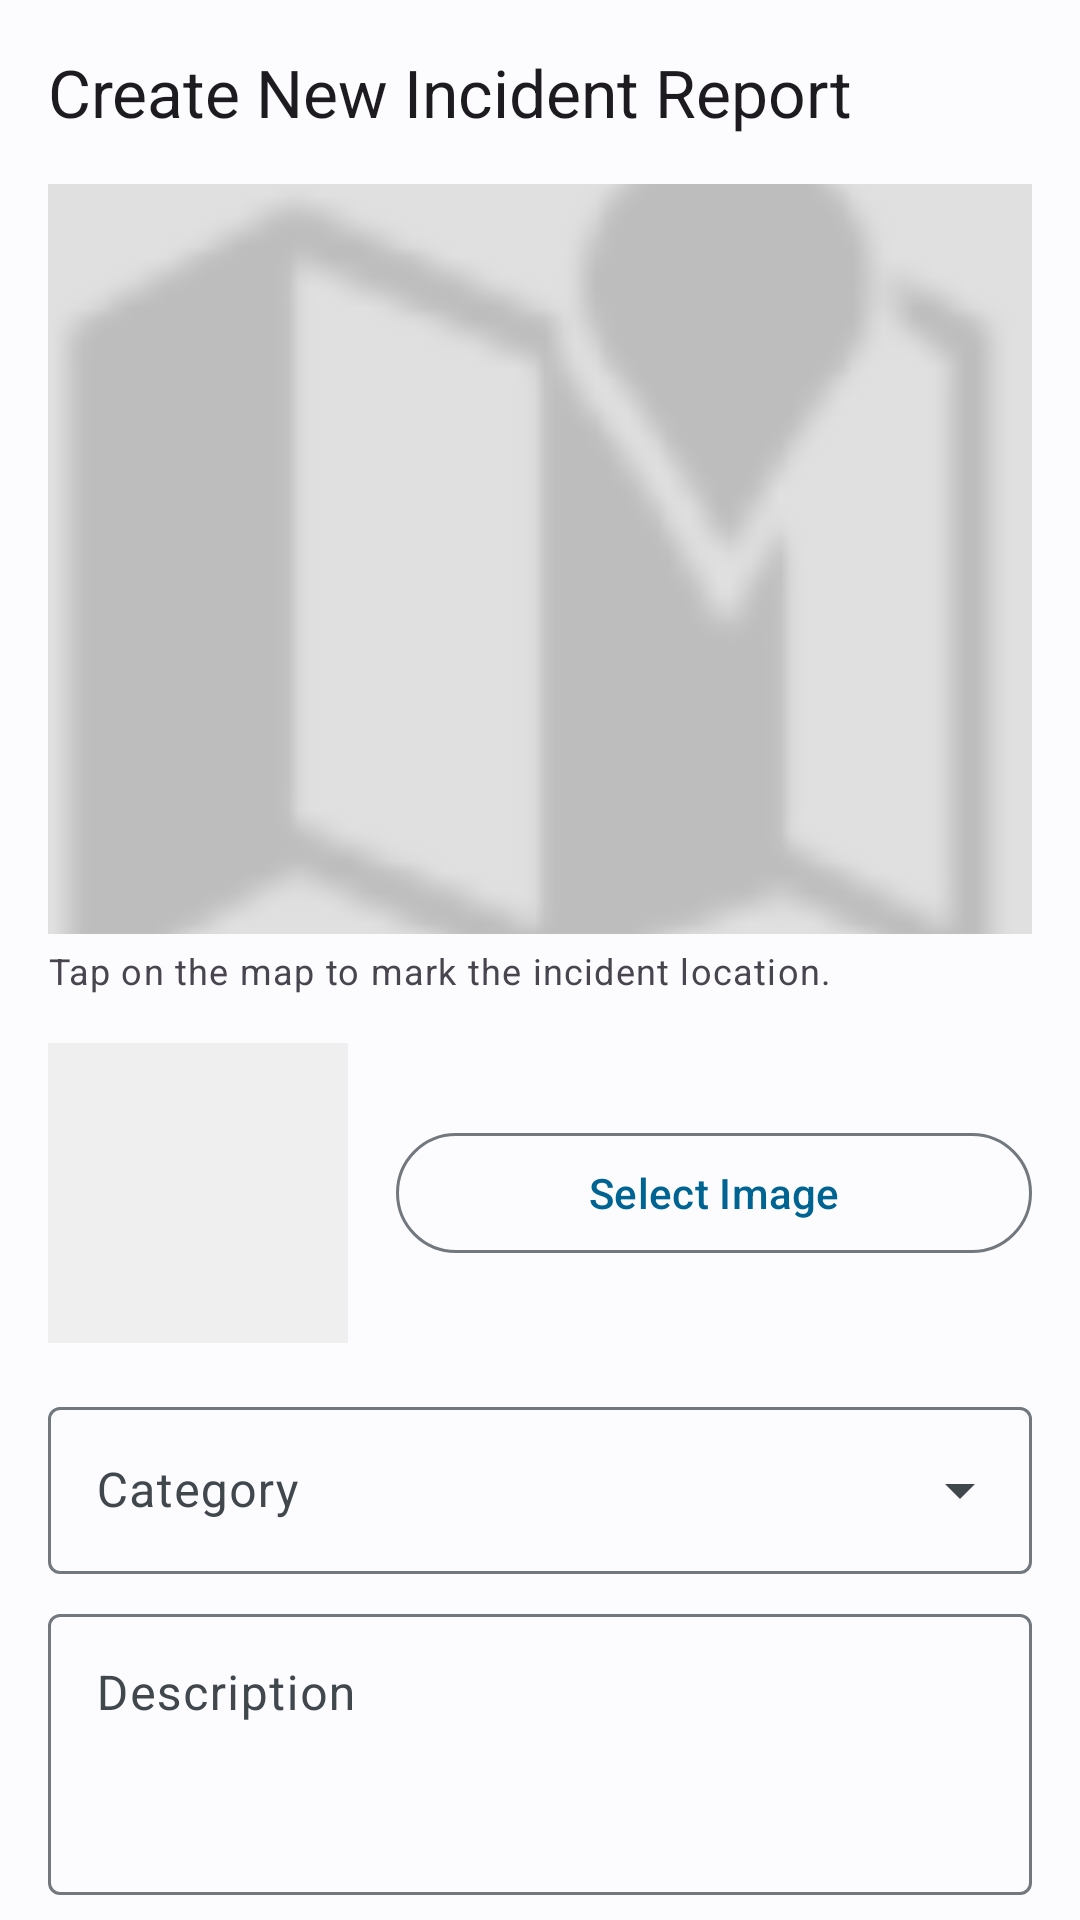

Android layout source for this screen:
<!-- AndroidManifest.xml: application theme Theme.SmartCampusNavigationSafetyAssistant -->
<!-- res/layout/activity_incident_upload.xml -->
<?xml version="1.0" encoding="utf-8"?>
<androidx.core.widget.NestedScrollView xmlns:android="http://schemas.android.com/apk/res/android"
    xmlns:app="http://schemas.android.com/apk/res-auto"
    xmlns:tools="http://schemas.android.com/tools"
    android:layout_width="match_parent"
    android:layout_height="match_parent"
    android:fillViewport="true">

    <androidx.constraintlayout.widget.ConstraintLayout
        android:layout_width="match_parent"
        android:layout_height="wrap_content"
        android:padding="16dp"
        tools:context=".ui.IncidentUploadActivity">

        <TextView
            android:id="@+id/title_text"
            android:layout_width="wrap_content"
            android:layout_height="wrap_content"
            android:text="Create New Incident Report"
            android:textAppearance="@style/TextAppearance.Material3.TitleLarge"
            app:layout_constraintStart_toStartOf="parent"
            app:layout_constraintTop_toTopOf="parent" />

        <FrameLayout
            android:id="@+id/map_container"
            android:layout_width="0dp"
            android:layout_height="250dp"
            android:layout_marginTop="16dp"
            app:layout_constraintEnd_toEndOf="parent"
            app:layout_constraintStart_toStartOf="parent"
            app:layout_constraintTop_toBottomOf="@id/title_text">

            <ImageView
                android:id="@+id/campus_map_image"
                android:layout_width="match_parent"
                android:layout_height="match_parent"
                android:scaleType="centerCrop"
                android:src="@drawable/campus_map_placeholder" />

            <ImageView
                android:id="@+id/pin_marker"
                android:layout_width="36dp"
                android:layout_height="36dp"
                android:src="@drawable/ic_location_pin"
                android:visibility="gone"
                tools:visibility="visible" />

        </FrameLayout>

        <TextView
            android:id="@+id/tap_instruction_text"
            android:layout_width="wrap_content"
            android:layout_height="wrap_content"
            android:layout_marginTop="4dp"
            android:text="Tap on the map to mark the incident location."
            android:textAppearance="@style/TextAppearance.Material3.BodySmall"
            app:layout_constraintStart_toStartOf="parent"
            app:layout_constraintTop_toBottomOf="@id/map_container" />

        <ImageView
            android:id="@+id/image_preview"
            android:layout_width="100dp"
            android:layout_height="100dp"
            android:layout_marginTop="16dp"
            android:background="#EFEFEF"
            android:scaleType="centerCrop"
            app:layout_constraintStart_toStartOf="parent"
            app:layout_constraintTop_toBottomOf="@id/tap_instruction_text" />

        <Button
            android:id="@+id/pick_image_button"
            style="@style/Widget.Material3.Button.OutlinedButton"
            android:layout_width="0dp"
            android:layout_height="wrap_content"
            android:layout_marginStart="16dp"
            android:text="Select Image"
            app:layout_constraintBottom_toBottomOf="@id/image_preview"
            app:layout_constraintEnd_toEndOf="parent"
            app:layout_constraintStart_toEndOf="@id/image_preview"
            app:layout_constraintTop_toTopOf="@id/image_preview" />

        <com.google.android.material.textfield.TextInputLayout
            android:id="@+id/category_layout"
            style="@style/Widget.Material3.TextInputLayout.OutlinedBox.ExposedDropdownMenu"
            android:layout_width="0dp"
            android:layout_height="wrap_content"
            android:layout_marginTop="16dp"
            android:hint="Category"
            app:layout_constraintEnd_toEndOf="parent"
            app:layout_constraintStart_toStartOf="parent"
            app:layout_constraintTop_toBottomOf="@id/image_preview">

            <AutoCompleteTextView
                android:id="@+id/category_auto_complete"
                android:layout_width="match_parent"
                android:layout_height="wrap_content"
                android:inputType="none" />

        </com.google.android.material.textfield.TextInputLayout>

        <com.google.android.material.textfield.TextInputLayout
            android:id="@+id/description_layout"
            style="@style/Widget.Material3.TextInputLayout.OutlinedBox"
            android:layout_width="0dp"
            android:layout_height="wrap_content"
            android:layout_marginTop="8dp"
            android:hint="Description"
            app:layout_constraintEnd_toEndOf="parent"
            app:layout_constraintStart_toStartOf="parent"
            app:layout_constraintTop_toBottomOf="@id/category_layout">

            <com.google.android.material.textfield.TextInputEditText
                android:id="@+id/description_input"
                android:layout_width="match_parent"
                android:layout_height="wrap_content"
                android:gravity="top"
                android:minLines="3" />
        </com.google.android.material.textfield.TextInputLayout>

        <Button
            android:id="@+id/upload_button"
            android:layout_width="0dp"
            android:layout_height="wrap_content"
            android:layout_marginTop="24dp"
            android:padding="12dp"
            android:text="Submit Incident Report"
            app:layout_constraintEnd_toEndOf="parent"
            app:layout_constraintStart_toStartOf="parent"
            app:layout_constraintTop_toBottomOf="@id/description_layout" />

        <ProgressBar
            android:id="@+id/progress_bar"
            android:layout_width="wrap_content"
            android:layout_height="wrap_content"
            android:layout_marginTop="8dp"
            android:visibility="gone"
            app:layout_constraintEnd_toEndOf="parent"
            app:layout_constraintStart_toStartOf="parent"
            app:layout_constraintTop_toBottomOf="@id/upload_button" />

    </androidx.constraintlayout.widget.ConstraintLayout>
</androidx.core.widget.NestedScrollView>
<!-- resources referenced by this layout -->
<resources>
  <!-- drawable campus_map_placeholder (drawable) -->
  <?xml version="1.0" encoding="utf-8"?>
  <layer-list xmlns:android="http://schemas.android.com/apk/res/android">
      <item>
          <shape android:shape="rectangle">
              <solid android:color="#E0E0E0" />
          </shape>
      </item>
      <item
          android:width="100dp"
          android:height="100dp"
          android:gravity="center">
          <bitmap
              android:src="@android:drawable/ic_dialog_map"
              android:tint="#BDBDBD" />
      </item>
  </layer-list>
  <style name="Theme.SmartCampusNavigationSafetyAssistant" parent="Theme.Material3.Light.NoActionBar">
          <item name="colorPrimary">@color/md_theme_light_primary</item>
          <item name="colorOnPrimary">@color/md_theme_light_onPrimary</item>
          <item name="colorPrimaryContainer">@color/md_theme_light_primaryContainer</item>
          <item name="colorOnPrimaryContainer">@color/md_theme_light_onPrimaryContainer</item>
          <item name="colorSecondary">@color/md_theme_light_secondary</item>
          <item name="colorOnSecondary">@color/md_theme_light_onSecondary</item>
          <item name="colorSecondaryContainer">@color/md_theme_light_secondaryContainer</item>
          <item name="colorOnSecondaryContainer">@color/md_theme_light_onSecondaryContainer</item>
          <item name="colorTertiary">@color/md_theme_light_tertiary</item>
          <item name="colorOnTertiary">@color/md_theme_light_onTertiary</item>
          <item name="colorTertiaryContainer">@color/md_theme_light_tertiaryContainer</item>
          <item name="colorOnTertiaryContainer">@color/md_theme_light_onTertiaryContainer</item>
          <item name="colorError">@color/md_theme_light_error</item>
          <item name="colorErrorContainer">@color/md_theme_light_errorContainer</item>
          <item name="colorOnError">@color/md_theme_light_onError</item>
          <item name="colorOnErrorContainer">@color/md_theme_light_onErrorContainer</item>
          <item name="android:colorBackground">@color/md_theme_light_background</item>
          <item name="colorOnBackground">@color/md_theme_light_onBackground</item>
          <item name="colorSurface">@color/md_theme_light_surface</item>
          <item name="colorOnSurface">@color/md_theme_light_onSurface</item>
          <item name="colorSurfaceVariant">@color/md_theme_light_surfaceVariant</item>
          <item name="colorOnSurfaceVariant">@color/md_theme_light_onSurfaceVariant</item>
          <item name="colorOutline">@color/md_theme_light_outline</item>
      </style>
  <color name="md_theme_light_primary">#006493</color>
  <color name="md_theme_light_onPrimary">#FFFFFF</color>
  <color name="md_theme_light_primaryContainer">#CAE6FF</color>
  <color name="md_theme_light_onPrimaryContainer">#001E30</color>
  <color name="md_theme_light_secondary">#4F616E</color>
  <color name="md_theme_light_onSecondary">#FFFFFF</color>
  <color name="md_theme_light_secondaryContainer">#D2E5F5</color>
  <color name="md_theme_light_onSecondaryContainer">#0C1E29</color>
  <color name="md_theme_light_tertiary">#64597B</color>
  <color name="md_theme_light_onTertiary">#FFFFFF</color>
  <color name="md_theme_light_tertiaryContainer">#EADDFF</color>
  <color name="md_theme_light_onTertiaryContainer">#201635</color>
  <color name="md_theme_light_error">#BA1A1A</color>
  <color name="md_theme_light_errorContainer">#FFDAD6</color>
  <color name="md_theme_light_onError">#FFFFFF</color>
  <color name="md_theme_light_onErrorContainer">#410002</color>
  <color name="md_theme_light_background">#FCFCFF</color>
  <color name="md_theme_light_onBackground">#1A1C1E</color>
  <color name="md_theme_light_surface">#FCFCFF</color>
  <color name="md_theme_light_onSurface">#1A1C1E</color>
  <color name="md_theme_light_surfaceVariant">#DDE3EA</color>
  <color name="md_theme_light_onSurfaceVariant">#41484D</color>
  <color name="md_theme_light_outline">#71787E</color>
</resources>
